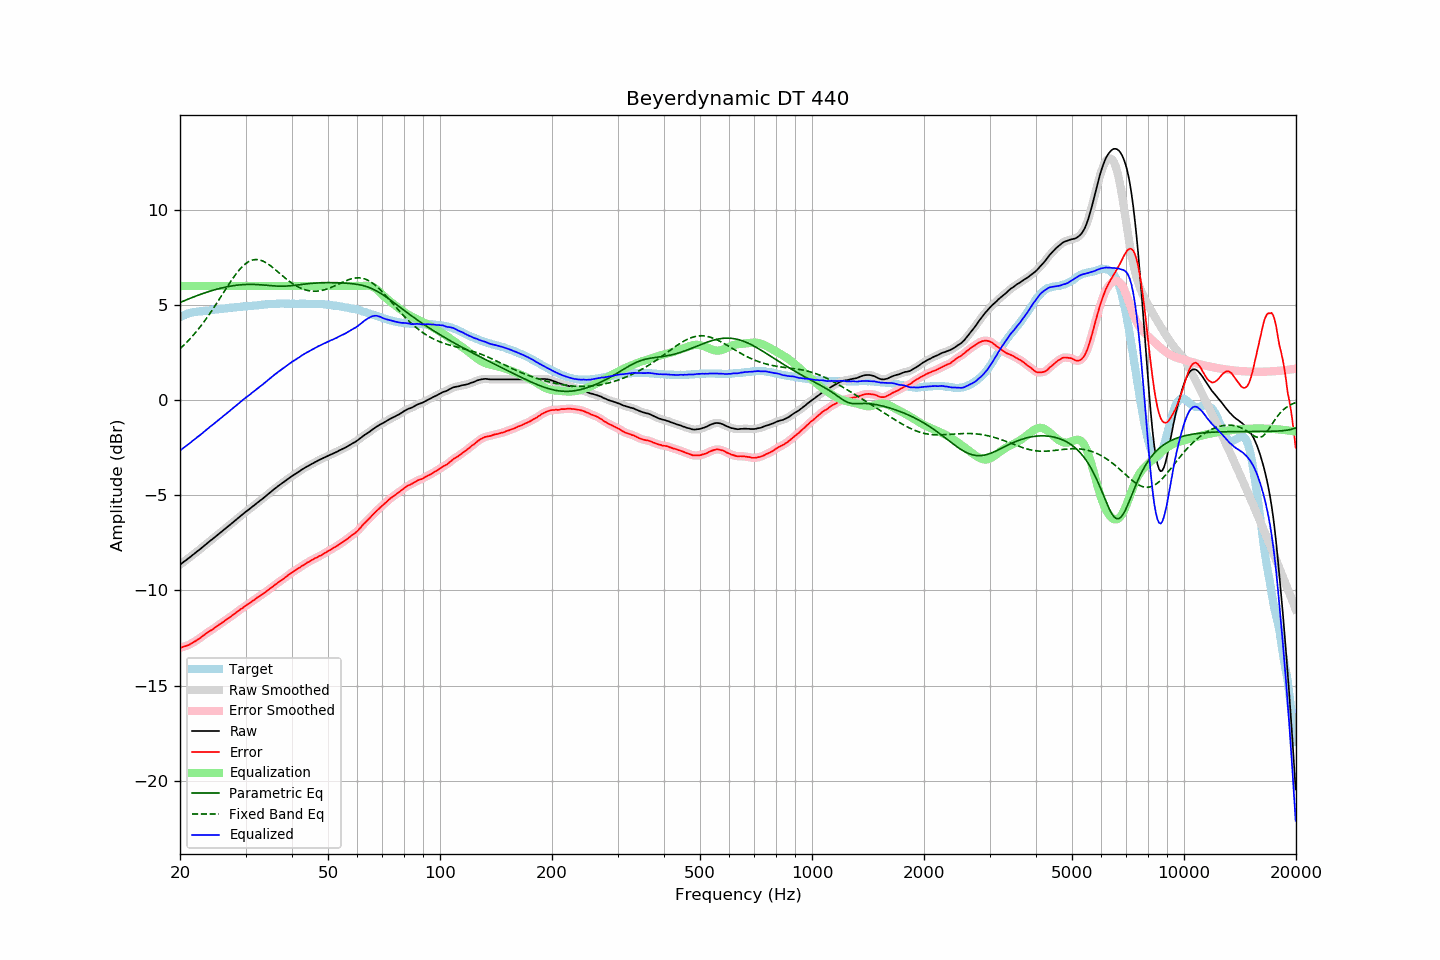

The data file committed next to this chart (first rows):
frequency, raw, error, smoothed, error_smoothed, equalization, parametric_eq, fixed_band_eq, equalized_raw, equalized_smoothed, target
20.00, -8.65, -13.02, -8.65, -13.02, 6.00, 5.13, 2.70, -2.65, -2.65, 4.37
20.20, -8.59, -13.00, -8.59, -12.99, 6.00, 5.17, 2.78, -2.59, -2.59, 4.41
20.40, -8.52, -12.97, -8.52, -12.97, 6.00, 5.20, 2.86, -2.52, -2.52, 4.45
20.61, -8.46, -12.94, -8.46, -12.94, 6.00, 5.24, 2.94, -2.46, -2.46, 4.48
20.81, -8.40, -12.91, -8.40, -12.91, 6.00, 5.27, 3.03, -2.40, -2.40, 4.52
21.02, -8.33, -12.88, -8.33, -12.88, 6.00, 5.31, 3.11, -2.33, -2.33, 4.56
21.23, -8.27, -12.84, -8.27, -12.84, 6.00, 5.34, 3.20, -2.27, -2.27, 4.58
21.44, -8.20, -12.79, -8.20, -12.80, 6.00, 5.38, 3.29, -2.20, -2.20, 4.60
21.66, -8.13, -12.74, -8.13, -12.75, 6.00, 5.41, 3.39, -2.13, -2.13, 4.61
21.87, -8.07, -12.69, -8.06, -12.69, 6.00, 5.44, 3.49, -2.07, -2.06, 4.63
22.09, -8.00, -12.64, -8.00, -12.64, 6.00, 5.47, 3.59, -2.00, -2.00, 4.64
22.31, -7.93, -12.58, -7.93, -12.59, 6.00, 5.51, 3.69, -1.93, -1.93, 4.65
22.54, -7.87, -12.53, -7.87, -12.53, 6.00, 5.54, 3.79, -1.87, -1.87, 4.66
22.76, -7.80, -12.47, -7.80, -12.47, 6.00, 5.57, 3.90, -1.80, -1.80, 4.67
22.99, -7.73, -12.40, -7.73, -12.41, 6.00, 5.60, 4.01, -1.73, -1.73, 4.67
23.22, -7.66, -12.34, -7.66, -12.34, 6.00, 5.63, 4.13, -1.66, -1.66, 4.68
23.45, -7.59, -12.28, -7.59, -12.28, 6.00, 5.66, 4.24, -1.59, -1.59, 4.69
23.69, -7.52, -12.22, -7.52, -12.22, 6.00, 5.68, 4.36, -1.52, -1.52, 4.70
23.92, -7.45, -12.16, -7.45, -12.17, 6.00, 5.71, 4.48, -1.45, -1.45, 4.71
24.16, -7.38, -12.11, -7.38, -12.11, 6.00, 5.74, 4.60, -1.38, -1.38, 4.73
24.40, -7.32, -12.07, -7.32, -12.06, 6.00, 5.76, 4.73, -1.32, -1.32, 4.75
24.65, -7.25, -12.00, -7.25, -12.00, 6.00, 5.79, 4.86, -1.25, -1.25, 4.75
24.89, -7.18, -11.94, -7.18, -11.94, 6.00, 5.81, 4.98, -1.18, -1.18, 4.76
25.14, -7.11, -11.88, -7.11, -11.88, 6.00, 5.83, 5.11, -1.11, -1.11, 4.77
25.39, -7.04, -11.82, -7.04, -11.82, 6.00, 5.86, 5.25, -1.04, -1.04, 4.78
25.65, -6.97, -11.77, -6.97, -11.76, 6.00, 5.88, 5.38, -0.97, -0.97, 4.80
25.91, -6.91, -11.71, -6.91, -11.71, 6.00, 5.90, 5.51, -0.91, -0.91, 4.80
26.16, -6.84, -11.65, -6.84, -11.65, 6.00, 5.92, 5.64, -0.84, -0.84, 4.81
26.43, -6.77, -11.59, -6.77, -11.59, 6.00, 5.94, 5.78, -0.77, -0.77, 4.82
26.69, -6.70, -11.53, -6.70, -11.53, 6.00, 5.95, 5.91, -0.70, -0.70, 4.83
26.96, -6.63, -11.48, -6.63, -11.47, 6.00, 5.97, 6.04, -0.63, -0.63, 4.85
27.23, -6.56, -11.41, -6.56, -11.41, 6.00, 5.99, 6.17, -0.56, -0.56, 4.85
27.50, -6.49, -11.35, -6.49, -11.35, 6.00, 6.00, 6.29, -0.49, -0.49, 4.86
27.77, -6.42, -11.28, -6.42, -11.29, 6.00, 6.01, 6.42, -0.42, -0.42, 4.86
28.05, -6.35, -11.23, -6.35, -11.23, 6.00, 6.03, 6.53, -0.35, -0.35, 4.88
28.33, -6.28, -11.16, -6.28, -11.16, 6.00, 6.04, 6.65, -0.28, -0.28, 4.88
28.62, -6.21, -11.10, -6.21, -11.10, 6.00, 6.05, 6.75, -0.21, -0.21, 4.89
28.90, -6.14, -11.04, -6.14, -11.04, 6.00, 6.06, 6.86, -0.14, -0.14, 4.90
29.19, -6.07, -10.97, -6.07, -10.98, 6.00, 6.06, 6.95, -0.07, -0.07, 4.90
29.48, -6.00, -10.93, -6.00, -10.92, 6.00, 6.07, 7.04, 0.00, 0.00, 4.93
29.78, -5.93, -10.86, -5.93, -10.86, 6.00, 6.08, 7.11, 0.07, 0.07, 4.93
30.08, -5.86, -10.80, -5.86, -10.80, 6.00, 6.08, 7.18, 0.14, 0.14, 4.94
30.38, -5.80, -10.74, -5.80, -10.74, 6.00, 6.08, 7.24, 0.20, 0.20, 4.93
30.68, -5.74, -10.69, -5.74, -10.68, 6.00, 6.08, 7.29, 0.26, 0.26, 4.95
30.99, -5.67, -10.62, -5.67, -10.63, 6.00, 6.08, 7.33, 0.33, 0.33, 4.95
31.30, -5.60, -10.56, -5.60, -10.57, 6.00, 6.08, 7.36, 0.40, 0.40, 4.96
31.61, -5.54, -10.51, -5.54, -10.50, 6.00, 6.08, 7.38, 0.46, 0.46, 4.97
31.93, -5.47, -10.45, -5.47, -10.45, 6.00, 6.08, 7.39, 0.53, 0.53, 4.98
32.24, -5.40, -10.38, -5.40, -10.39, 6.00, 6.07, 7.39, 0.60, 0.60, 4.98
32.57, -5.34, -10.34, -5.34, -10.33, 6.00, 6.07, 7.38, 0.66, 0.66, 5.00
32.89, -5.27, -10.27, -5.27, -10.28, 6.00, 6.06, 7.36, 0.73, 0.73, 5.00
33.22, -5.21, -10.22, -5.21, -10.22, 6.00, 6.06, 7.33, 0.79, 0.79, 5.01
33.55, -5.14, -10.16, -5.14, -10.16, 6.00, 6.05, 7.29, 0.86, 0.86, 5.02
33.89, -5.07, -10.10, -5.07, -10.10, 6.00, 6.04, 7.25, 0.93, 0.93, 5.03
34.23, -5.00, -10.04, -5.00, -10.04, 6.00, 6.03, 7.20, 1.00, 1.00, 5.04
34.57, -4.93, -9.98, -4.93, -9.97, 6.00, 6.03, 7.14, 1.07, 1.07, 5.05
34.92, -4.86, -9.90, -4.86, -9.91, 6.00, 6.02, 7.08, 1.14, 1.14, 5.04
35.27, -4.79, -9.84, -4.79, -9.84, 6.00, 6.01, 7.02, 1.21, 1.21, 5.05
35.62, -4.72, -9.78, -4.72, -9.78, 6.00, 6.01, 6.95, 1.28, 1.28, 5.06
35.97, -4.65, -9.71, -4.65, -9.71, 6.00, 6.00, 6.88, 1.35, 1.35, 5.06
... 635 more rows
